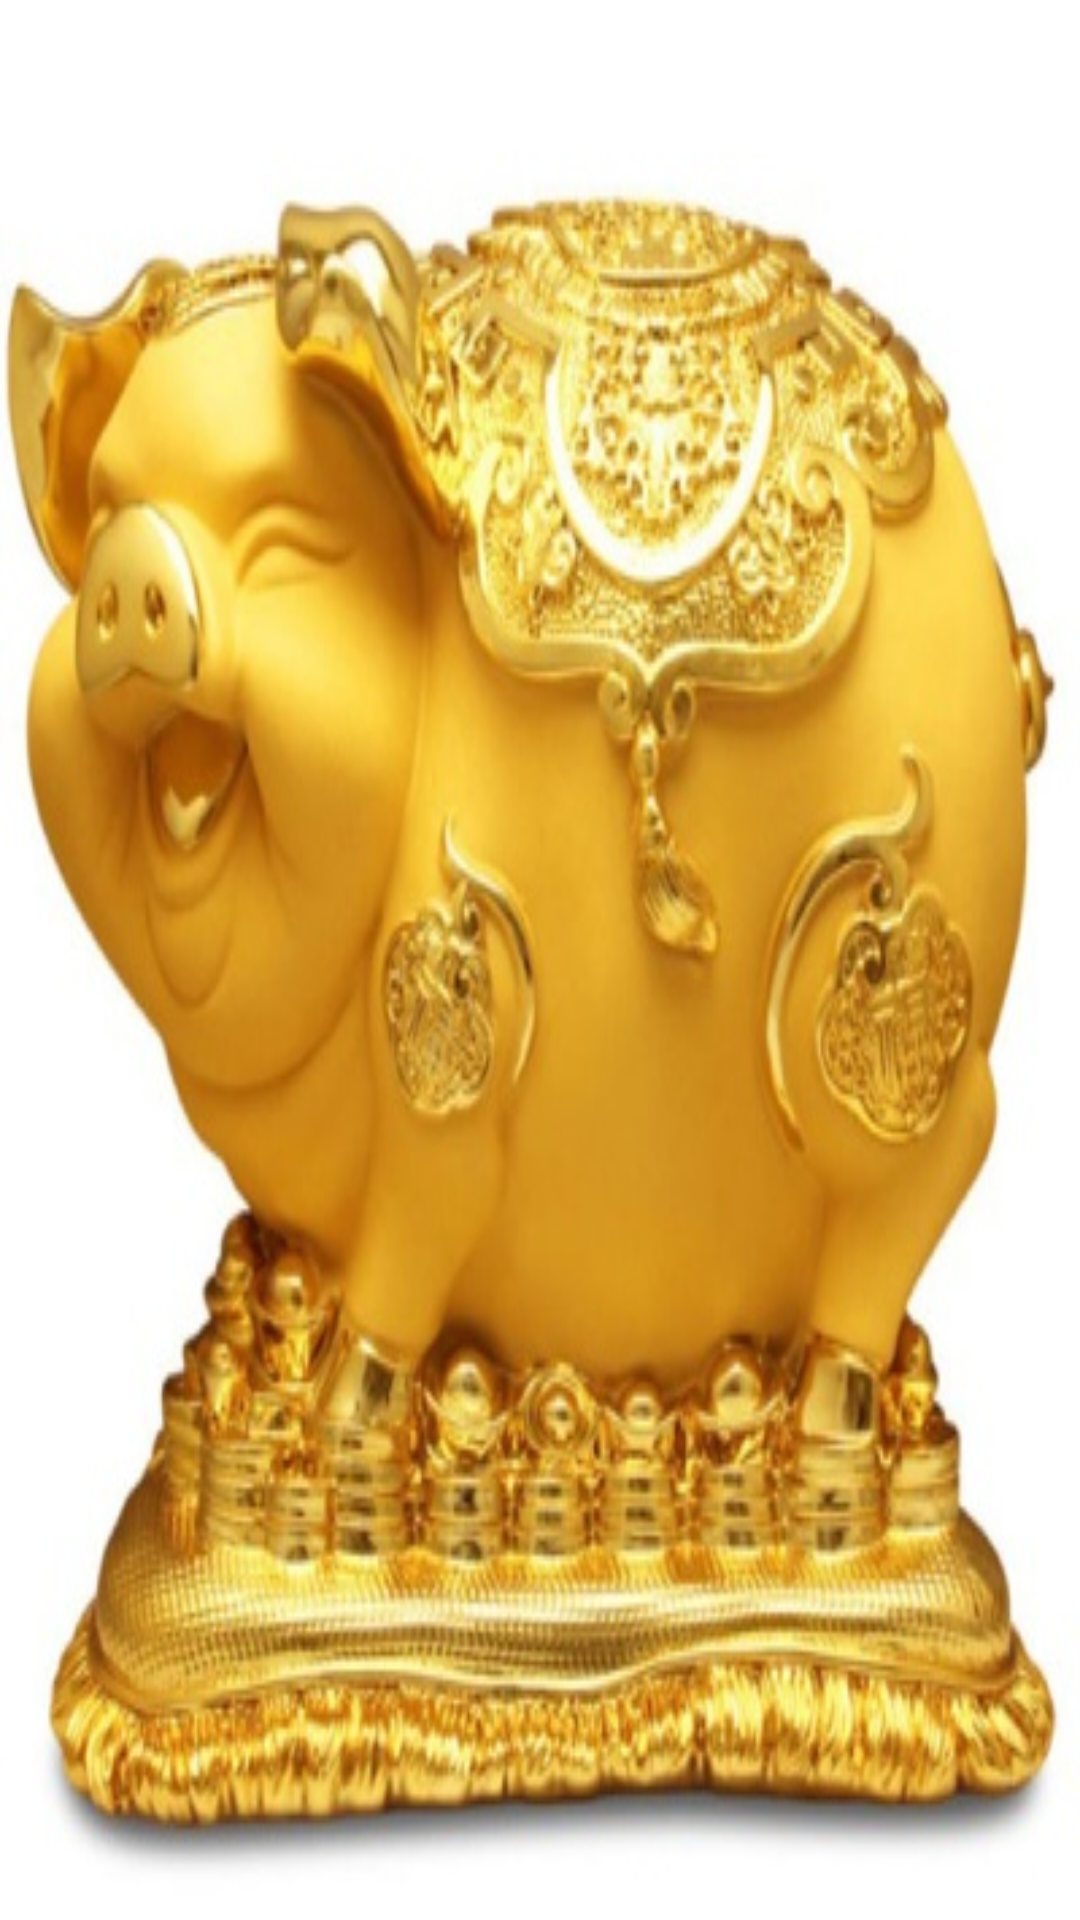

Produce the Android XML layout that renders to this screen, including the resource entries it uses.
<!-- AndroidManifest.xml: application theme Theme.AppCompat.Light.NoActionBar -->
<!-- res/layout/navi_header.xml -->
<?xml version="1.0" encoding="utf-8"?>
<LinearLayout
    xmlns:android="http://schemas.android.com/apk/res/android"
    android:layout_width="match_parent"
    android:layout_height="160dp"
    android:background="@drawable/goldpig"
    android:paddingBottom="@dimen/activity_vertical_margin"
    android:paddingLeft="@dimen/activity_horizontal_margin"
    android:paddingRight="@dimen/activity_horizontal_margin"
    android:paddingTop="@dimen/activity_vertical_margin"
    android:orientation="vertical"
    android:gravity="bottom"
    >

</LinearLayout>
<!-- resources referenced by this layout -->
<resources>
  <!-- drawable goldpig: jpg bitmap (drawable, 89824 bytes) -->
</resources>
